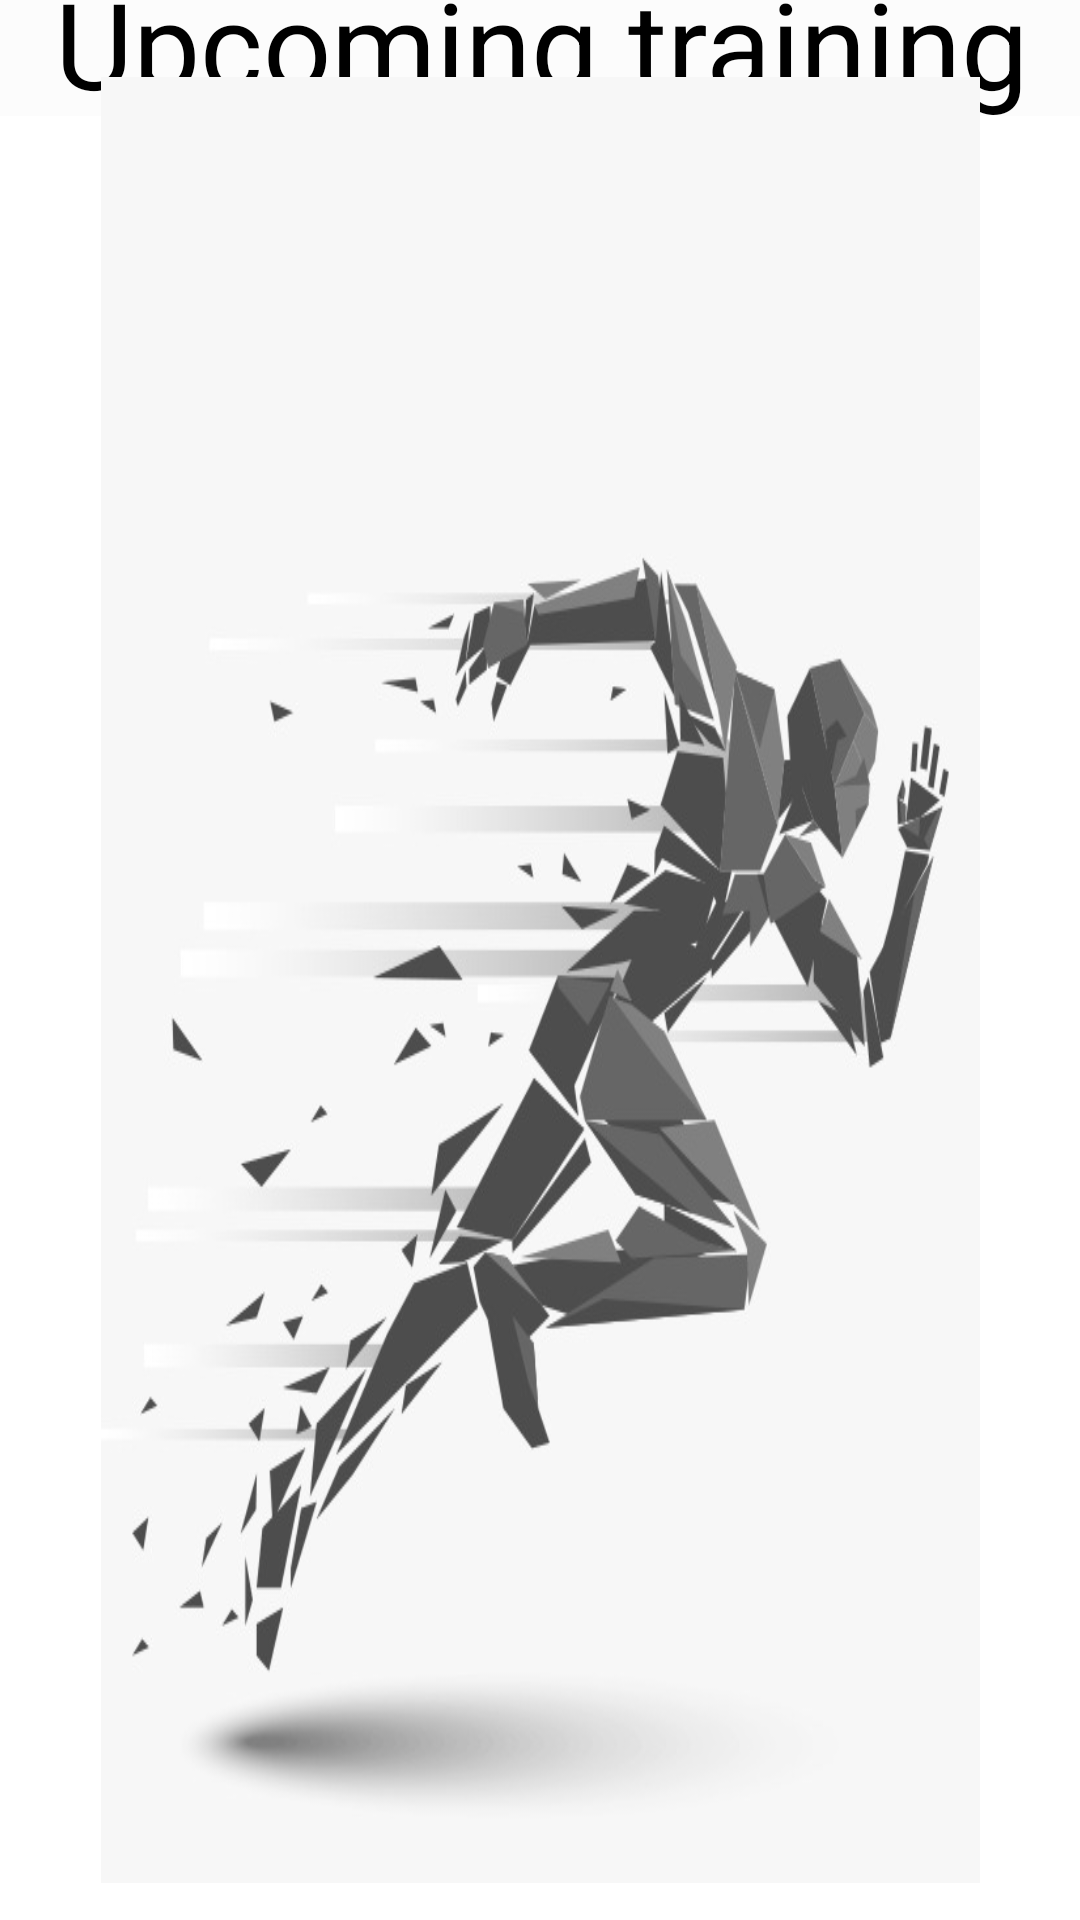

Reconstruct the res/layout file that produces this screen, plus the resources it refers to.
<!-- AndroidManifest.xml: application theme Theme.Profitness -->
<!-- res/layout/activity_coach_practis_time_of_user.xml -->
<?xml version="1.0" encoding="utf-8"?>
<androidx.constraintlayout.widget.ConstraintLayout xmlns:android="http://schemas.android.com/apk/res/android"
    xmlns:app="http://schemas.android.com/apk/res-auto"
    xmlns:tools="http://schemas.android.com/tools"
    android:layout_width="match_parent"
    android:layout_height="match_parent"
    tools:context=".CoachPractisTimeOfUser"
    android:background="@drawable/blurimage"
    >

    <TextView
        android:id="@+id/HeadLineid"
        android:layout_width="412dp"
        android:layout_height="51dp"
        android:background="@color/cardview_shadow_end_color"
        android:text="@string/upcoming_training"
        android:textAlignment="center"
        android:textColor="@color/black"
        android:textSize="40sp"
        app:layout_constraintBottom_toTopOf="@+id/scrollView3"
        app:layout_constraintEnd_toEndOf="parent"
        app:layout_constraintStart_toStartOf="parent"
        app:layout_constraintTop_toTopOf="parent" />

    <ScrollView
        android:id="@+id/scrollView3"
        android:layout_width="293dp"
        android:layout_height="602dp"
        android:background="@drawable/background"
        android:fillViewport="true"
        android:minWidth="20dp"
        android:minHeight="20dp"
        app:layout_constraintBottom_toBottomOf="parent"
        app:layout_constraintEnd_toEndOf="parent"
        app:layout_constraintStart_toStartOf="parent"
        app:layout_constraintTop_toTopOf="parent"
        app:layout_constraintVertical_bias="0.673">


        <LinearLayout
            android:id="@+id/listTraining"
            android:layout_width="match_parent"
            android:layout_height="wrap_content"
            android:gravity="top"
            android:orientation="vertical"
            android:paddingLeft="16dp"
            android:paddingRight="16dp"
            android:layout_gravity="center">

            

        </LinearLayout>
    </ScrollView>

</androidx.constraintlayout.widget.ConstraintLayout>
<!-- resources referenced by this layout -->
<resources>
  <!-- drawable background: jpeg bitmap (drawable, 44371 bytes) -->
  <string name="upcoming_training">Upcoming training</string>
  <style name="Theme.Profitness" parent="Theme.MaterialComponents.DayNight.DarkActionBar">
          
          <item name="colorPrimary">@color/purple_500</item>
          <item name="colorPrimaryVariant">@color/purple_700</item>
          <item name="colorOnPrimary">@color/white</item>
          
          <item name="colorSecondary">@color/teal_200</item>
          <item name="colorSecondaryVariant">@color/teal_700</item>
          <item name="colorOnSecondary">@color/black</item>
          
          <item name="android:statusBarColor" tools:targetApi="l">?attr/colorPrimaryVariant</item>
          
      </style>
  <!-- not gathered from this repository: default colours our renderer supplied (Android Studio template values) -->
  <color name="purple_500">#FF6200EE</color>
  <color name="purple_700">#FF3700B3</color>
  <color name="teal_200">#FF03DAC5</color>
  <color name="teal_700">#FF018786</color>
  <color name="black">#FF000000</color>
  <color name="white">#FFFFFFFF</color>
</resources>
